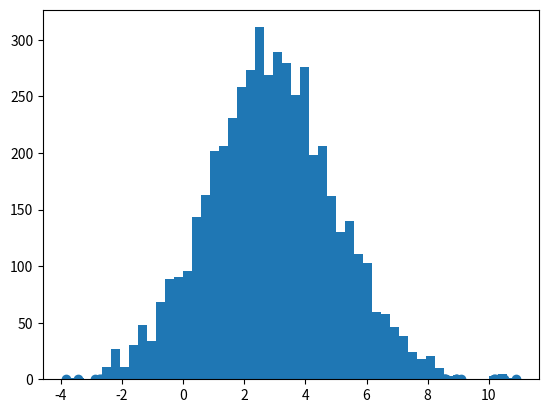

This chart was generated by the following Python code: (Note: this script raises an exception after producing the figure.)
import random
from scipy.stats import norm
import matplotlib.pyplot as plt


def norm_dist_prob(theta):
    y = norm.pdf(theta, loc=3, scale=2)
    return y


def plot_res(pi):
    plt.scatter(pi, norm.pdf(pi, loc=3, scale=2))
    num_bins = 50
    plt.hist(pi, num_bins, normed=1, facecolor='red', alpha=0.7)
    plt.show()


def mh_sampling():
    # sampling
    t = 0
    T = 5000
    pi = [0 for i in range(T)]
    sigma = 1
    while t < T - 1:
        t = t + 1
        pi_star = norm.rvs(loc=pi[t - 1], scale=sigma, size=1, random_state=None)
        alpha = min(1, (norm_dist_prob(pi_star[0]) / norm_dist_prob(pi[t - 1])))

        u = random.uniform(0, 1)

        if u < alpha:
            pi[t] = pi_star[0]
        else:
            pi[t] = pi[t - 1]

    # plot
    plot_res(pi)


if __name__ == '__main__':
    mh_sampling()